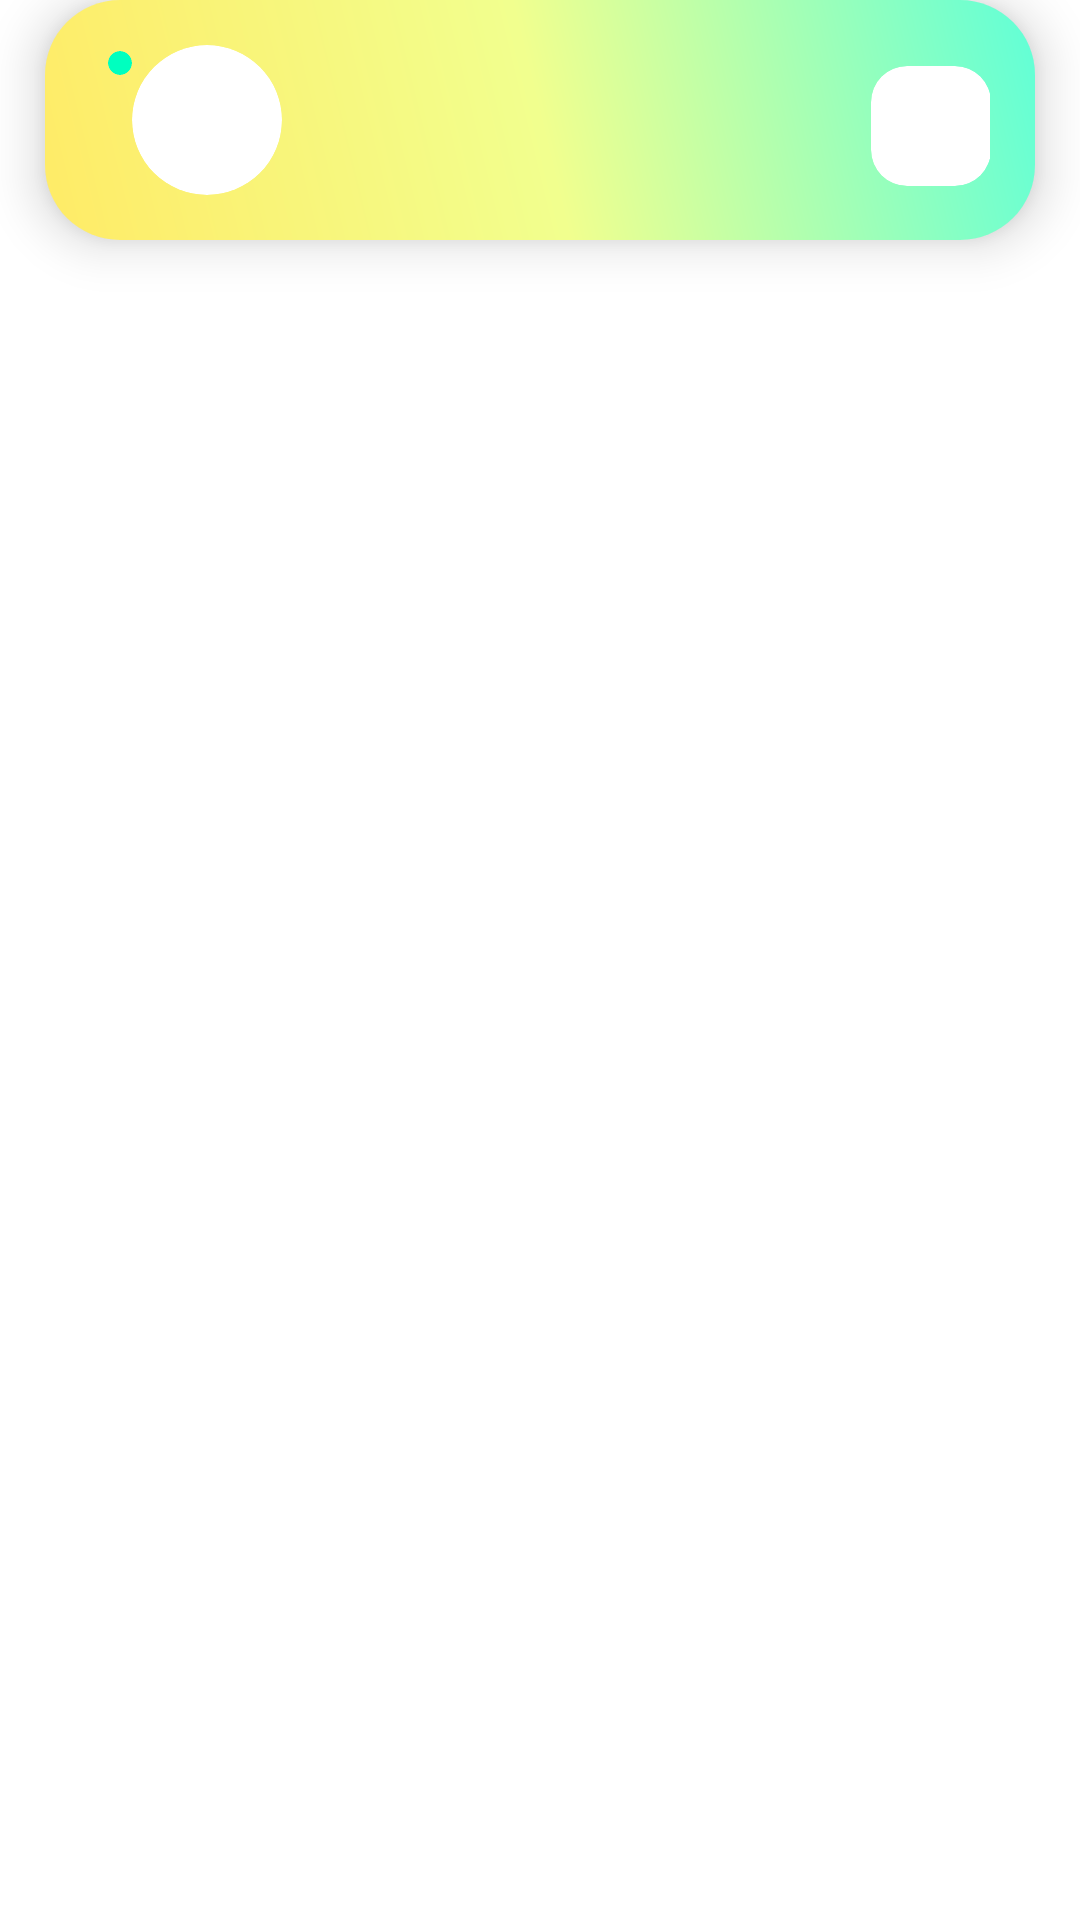

Layout XML and referenced resources for this Android screen:
<!-- AndroidManifest.xml: application theme Theme.NovelChat -->
<!-- res/layout/friend_item.xml -->
<?xml version="1.0" encoding="utf-8"?>
<LinearLayout xmlns:android="http://schemas.android.com/apk/res/android"
    xmlns:app="http://schemas.android.com/apk/res-auto"
    android:layout_width="match_parent"
    android:layout_height="wrap_content">
    <com.google.android.material.card.MaterialCardView
        android:layout_width="match_parent"
        android:layout_height="wrap_content"
        android:layout_marginBottom="20dp"
        android:layout_marginRight="15dp"
        android:layout_marginLeft="15dp"
        app:cardCornerRadius="25dp"
        app:cardElevation="10dp"
        >
        <ImageView
            android:src="@drawable/gradient_yellow2green"
            android:layout_width="match_parent"
            android:layout_height="match_parent"
            android:scaleType="fitXY"/>
        <LinearLayout
            android:layout_width="match_parent"
            android:layout_height="wrap_content"
            android:orientation="horizontal"
            android:weightSum="10"
            android:layout_margin="10dp"
            android:padding="5dp"
            >

            <androidx.cardview.widget.CardView
                android:layout_width="8dp"
                android:layout_height="8dp"
                app:cardCornerRadius="4dp"
                app:cardElevation="0dp"
                app:cardBackgroundColor="@color/greenMain"
                android:layout_marginLeft="6dp"
                android:layout_marginTop="2dp"
                android:id="@+id/profile_onoff"
                >
            </androidx.cardview.widget.CardView>
            <androidx.cardview.widget.CardView
                android:id="@+id/cvProfilePic"
                android:layout_width="50dp"
                android:layout_height="50dp"
                app:cardCornerRadius="25dp"
                app:cardElevation="0dp"
                >
                <ImageView
                    android:id="@+id/profile_pic"
                    android:layout_width="match_parent"
                    android:layout_height="match_parent"
                    android:scaleType="centerCrop"
                    />
            </androidx.cardview.widget.CardView>
            <LinearLayout
                android:layout_width="0dp"
                android:layout_height="50dp"
                android:layout_weight="8"
                android:weightSum="3"
                android:orientation="vertical"
                android:layout_marginLeft="10dp"
                >
                <LinearLayout
                    android:layout_width="match_parent"
                    android:layout_height="0dp"
                    android:layout_weight="0.8"
                    android:orientation="horizontal"
                    >
                </LinearLayout>
                <LinearLayout
                    android:layout_width="match_parent"
                    android:layout_height="0dp"
                    android:layout_weight="1.2"
                    android:weightSum="10"
                    android:orientation="horizontal"
                    >
                    <TextView
                        android:layout_width="0dp"
                        android:layout_weight="7"
                        android:layout_height="match_parent"
                        android:id="@+id/profile_name"
                        android:fontFamily="@font/nanumsquareroundr"
                        android:textColor="@color/black"
                        android:textSize="15sp"
                        />
                    
                    
                    
                    
                    
                    
                    
                    
                    
                </LinearLayout>
                <TextView
                    android:layout_width="match_parent"
                    android:layout_height="0dp"
                    android:layout_weight="1"
                    android:id="@+id/profile_text"
                    />
                <TextView
                    android:layout_width="match_parent"
                    android:layout_height="0dp"
                    android:layout_weight="0.0005"
                    android:id="@+id/profile_id"
                    />
                <TextView
                    android:layout_width="match_parent"
                    android:layout_height="0dp"
                    android:layout_weight="0.0005"
                    android:id="@+id/profile_token"/>
            </LinearLayout>
            <LinearLayout
                android:layout_width="0dp"
                android:layout_height="match_parent"
                android:layout_weight="2"
                android:gravity="center"
                >
                <androidx.cardview.widget.CardView
                    android:layout_width="40dp"
                    android:layout_height="40dp"
                    app:cardCornerRadius="12dp"
                    app:cardElevation="0dp"
                    app:cardBackgroundColor="@color/white"
                    android:layout_marginLeft="6dp"
                    android:layout_marginTop="2dp"
                    >
                    <Button
                        android:id="@+id/btnCallFriend"
                        android:layout_width="match_parent"
                        android:layout_height="match_parent"
                        android:layout_gravity="center"
                        android:background="@drawable/ic_launcher_foreground"
                        />
                </androidx.cardview.widget.CardView>
            </LinearLayout>

        </LinearLayout>


    </com.google.android.material.card.MaterialCardView>


</LinearLayout>
<!-- resources referenced by this layout -->
<resources>
  <color name="black">#FF000000</color>
  <color name="greenMain">#00FFBF</color>
  <color name="white">#FFFFFFFF</color>
  <!-- drawable gradient_yellow2green (drawable) -->
  <shape xmlns:android="http://schemas.android.com/apk/res/android"
      android:shape="rectangle">
      <gradient
          android:startColor="#9FFFDF0A"
          android:centerColor="#9FE9FF4A"
          android:endColor="#9F00FFBF"
          android:angle="45" />
  
  
  
  </shape>
  <style name="Theme.NovelChat" parent="Theme.MaterialComponents.DayNight.NoActionBar">
          
          <item name="colorPrimary">@color/greenMain</item>
          <item name="colorPrimaryVariant">@color/greenMain</item>
          <item name="colorOnPrimary">@color/white</item>
          
          <item name="colorSecondary">@color/teal_200</item>
          <item name="colorSecondaryVariant">@color/teal_700</item>
          <item name="colorOnSecondary">@color/black</item>
          
          <item name="android:statusBarColor" tools:targetApi="l">?attr/colorPrimaryVariant</item>
          
  
      </style>
  <color name="teal_200">#FF03DAC5</color>
  <color name="teal_700">#FF018786</color>
</resources>
